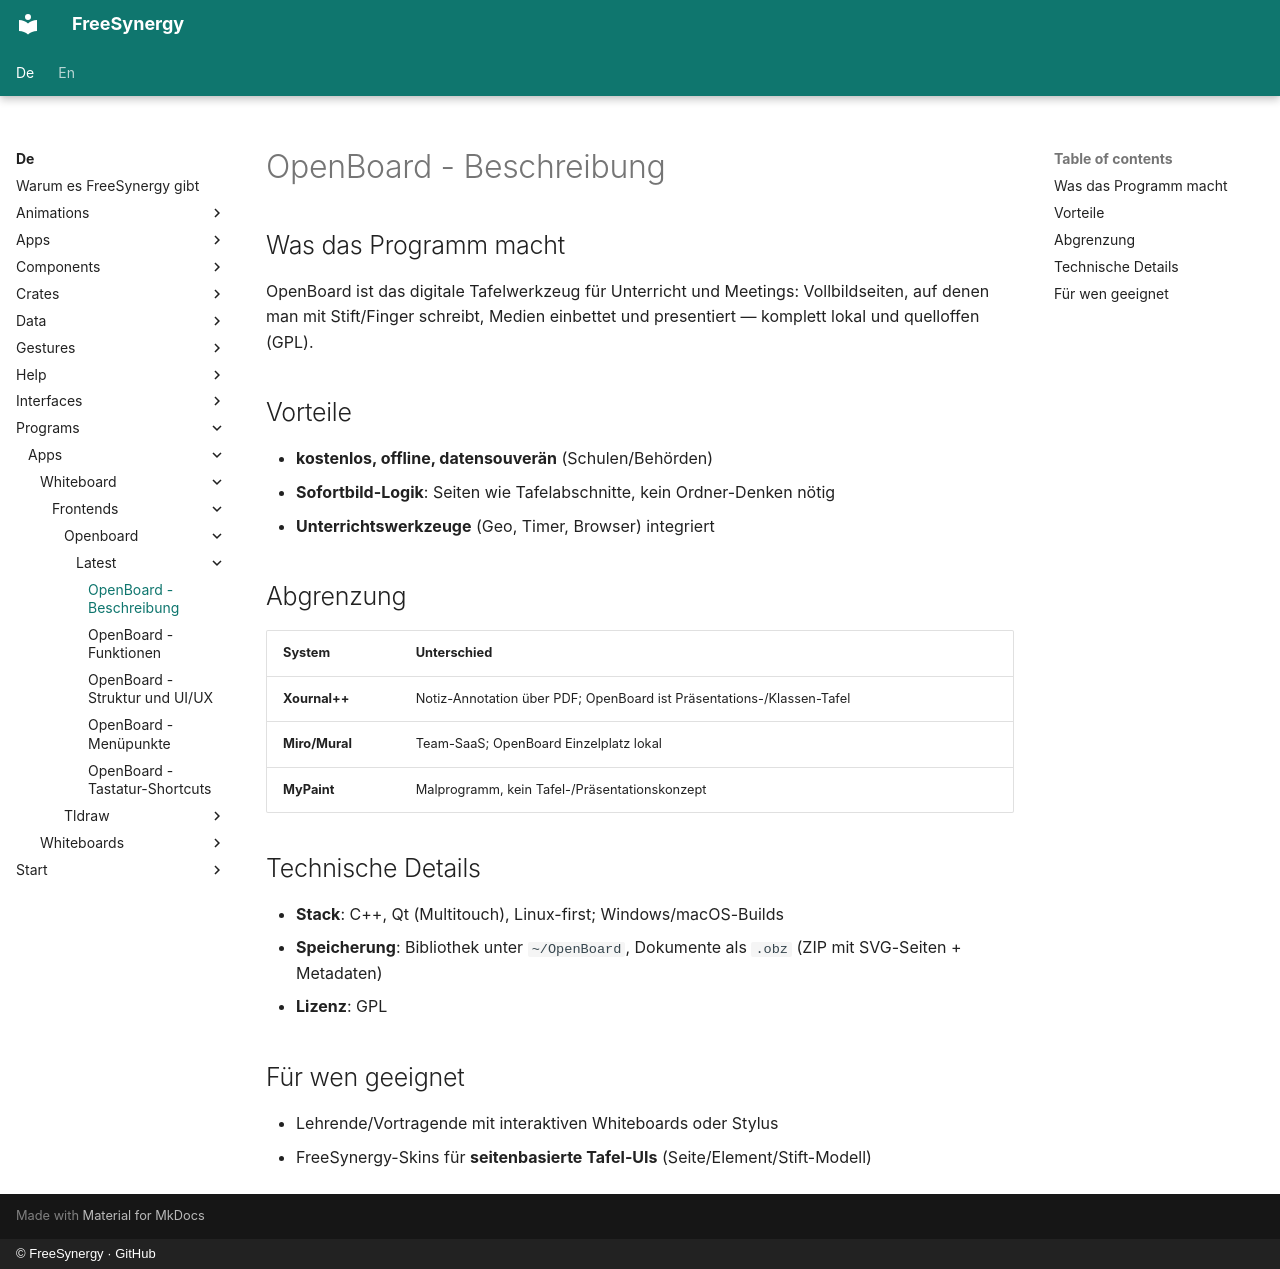

repository: FreeSynergy/fs-documentation · page: de/programs/apps/whiteboard/frontends/openboard/latest/description/index.html · generator: mkdocs · copyright: © FreeSynergy · GitHub

# OpenBoard - Beschreibung

## Was das Programm macht

OpenBoard ist das digitale Tafelwerkzeug für Unterricht und Meetings: Vollbildseiten, auf denen man mit Stift/Finger schreibt, Medien einbettet und presentiert — komplett lokal und quelloffen (GPL).

## Vorteile

- **kostenlos, offline, datensouverän** (Schulen/Behörden)
- **Sofortbild-Logik**: Seiten wie Tafelabschnitte, kein Ordner-Denken nötig
- **Unterrichtswerkzeuge** (Geo, Timer, Browser) integriert

## Abgrenzung

| System | Unterschied |
|--------|-------------|
| **Xournal++** | Notiz-Annotation über PDF; OpenBoard ist Präsentations-/Klassen-Tafel |
| **Miro/Mural** | Team-SaaS; OpenBoard Einzelplatz lokal |
| **MyPaint** | Malprogramm, kein Tafel-/Präsentationskonzept |

## Technische Details

- **Stack**: C++, Qt (Multitouch), Linux-first; Windows/macOS-Builds
- **Speicherung**: Bibliothek unter `~/OpenBoard`, Dokumente als `.obz` (ZIP mit SVG-Seiten + Metadaten)
- **Lizenz**: GPL

## Für wen geeignet

- Lehrende/Vortragende mit interaktiven Whiteboards oder Stylus
- FreeSynergy-Skins für **seitenbasierte Tafel-UIs** (Seite/Element/Stift-Modell)
